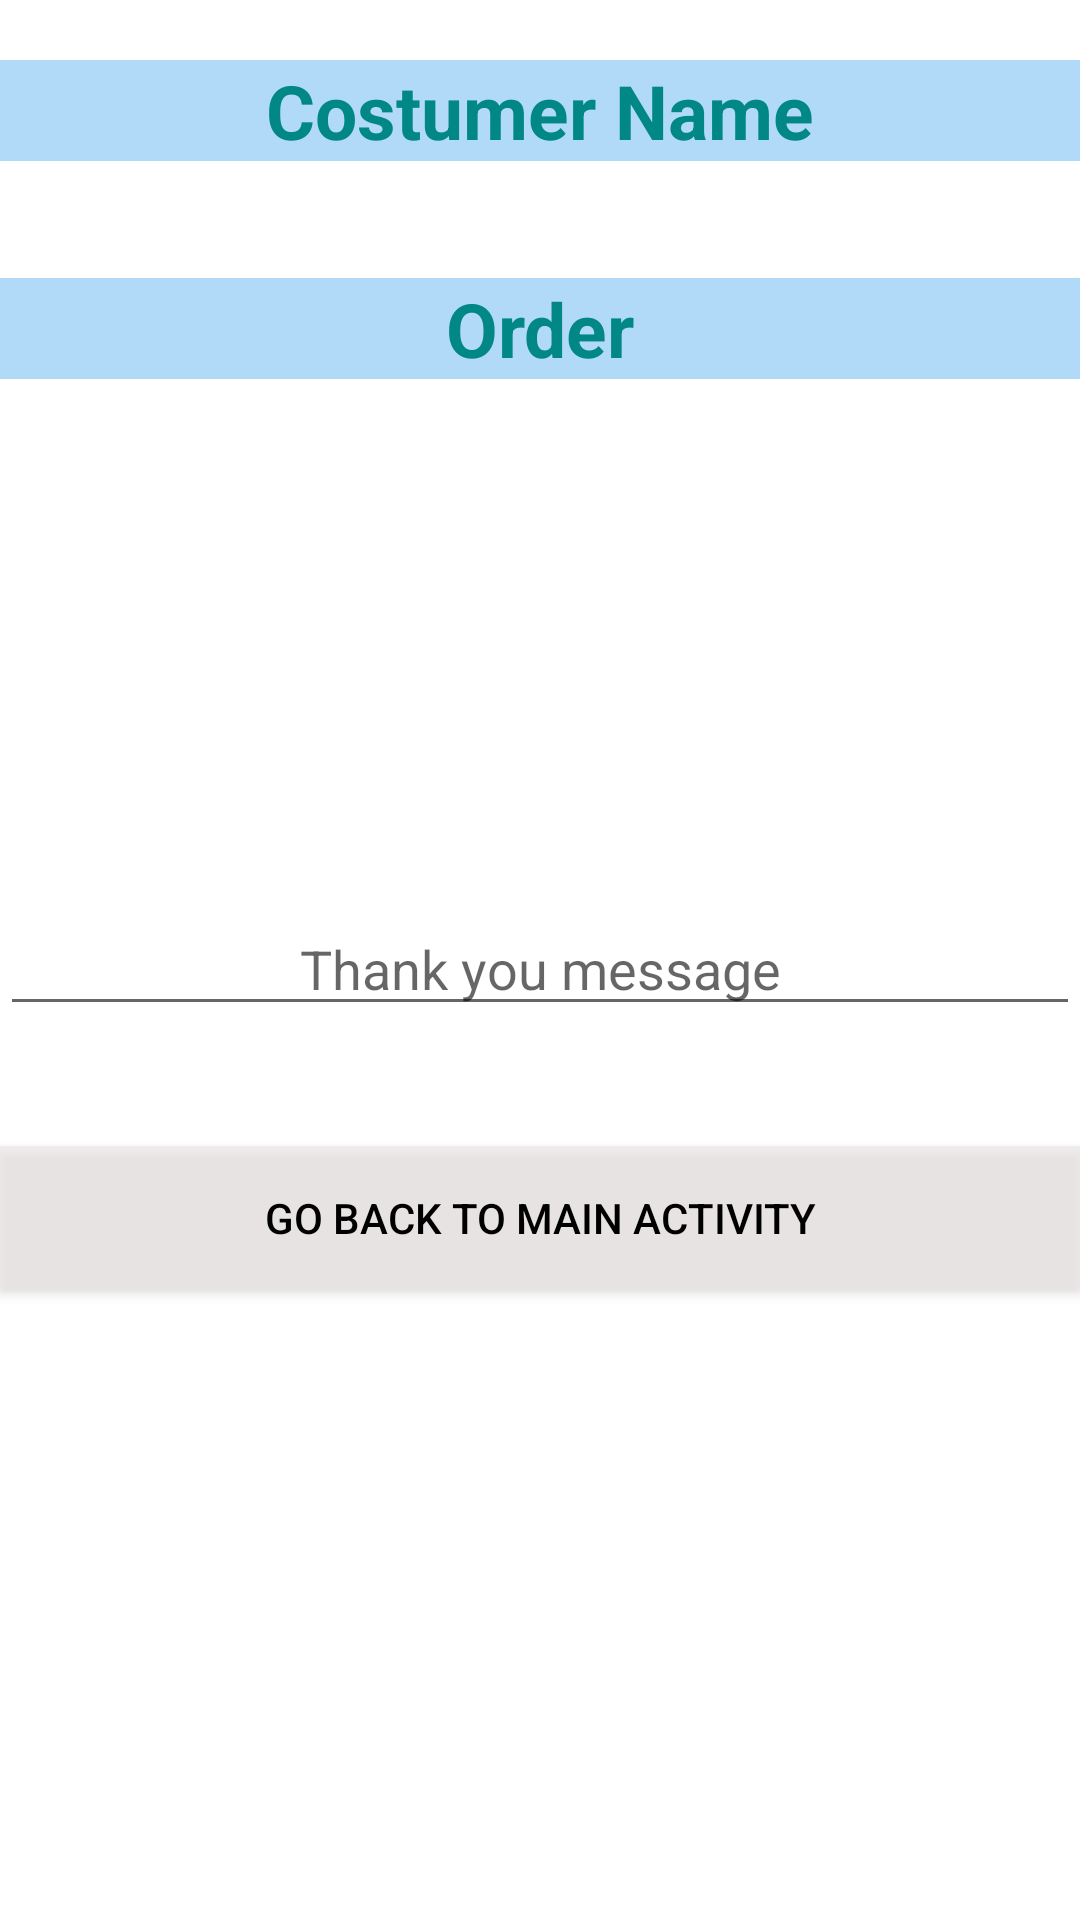

The Android layout XML behind this screen, and the referenced resources:
<!-- AndroidManifest.xml: application theme Theme.FoodActivityApp -->
<!-- res/layout/activity_order.xml -->
<?xml version="1.0" encoding="utf-8"?>
<LinearLayout xmlns:android="http://schemas.android.com/apk/res/android"
    xmlns:app="http://schemas.android.com/apk/res-auto"
    xmlns:tools="http://schemas.android.com/tools"
    android:layout_width="match_parent"
    android:layout_height="match_parent"
    android:orientation="vertical"
    tools:context=".OrderActivity">


    <TextView
        android:id="@+id/textViewCustomerName"
        android:layout_width="match_parent"
        android:layout_height="wrap_content"
        android:layout_marginTop="20dp"
        android:background="@color/welcomebackgroundColor"
        android:text="Costumer Name"
        android:textStyle="bold"
        android:textAlignment="center"
        android:textColor="@color/teal_700"
        android:textColorLink="@color/orderactivitytextviewtextcolor"
        android:textSize="25dp" />

    <TextView
        android:id="@+id/textViewDisplayCostumerName"
        android:layout_width="wrap_content"
        android:layout_height="wrap_content"
        >

    </TextView>

    <TextView
        android:id="@+id/textViewOrder"
        android:layout_width="match_parent"
        android:layout_height="wrap_content"
        android:layout_marginTop="20dp"
        android:textStyle="bold"
        android:background="@color/welcomebackgroundColor"
        android:text="Order"
        android:textAlignment="center"
        android:textColor="@color/teal_700"
        android:textColorLink="@color/orderactivitytextviewtextcolor"
        android:textSize="25dp" />

    <TextView
        android:id="@+id/textViewDisplayOrderName"
        android:layout_width="match_parent"
        android:layout_height="wrap_content"
        android:textSize="18sp">

    </TextView>



        <EditText
            android:layout_width="match_parent"
            android:layout_height="wrap_content"
            android:layout_marginTop="150dp"
            android:textAlignment="center"
            android:hint="Thank you message">


        </EditText>

        <Button
            android:id="@+id/btnGoBack"
            android:layout_width="match_parent"
            android:layout_height="wrap_content"
            android:layout_marginTop="40dp"
            android:textAlignment="center"
            android:text="Go Back to Main Activity"
            android:textColor="@color/black"
            android:background="#A9EDE7E7">

        </Button>




</LinearLayout>
<!-- resources referenced by this layout -->
<resources>
  <color name="black">#FF000000</color>
  <color name="orderactivitytextviewtextcolor">#1E330E</color>
  <color name="teal_700">#FF018786</color>
  <color name="welcomebackgroundColor">#DAA4D4F7</color>
  <style name="Theme.FoodActivityApp" parent="Theme.MaterialComponents.DayNight.DarkActionBar">
          
          <item name="colorPrimary">@color/purple_500</item>
          <item name="colorPrimaryVariant">@color/purple_700</item>
          <item name="colorOnPrimary">@color/white</item>
          
          <item name="colorSecondary">@color/teal_200</item>
          <item name="colorSecondaryVariant">@color/teal_700</item>
          <item name="colorOnSecondary">@color/black</item>
          
          <item name="android:statusBarColor" tools:targetApi="l">?attr/colorPrimaryVariant</item>
          
      </style>
  <color name="purple_500">#FF6200EE</color>
  <color name="purple_700">#FF3700B3</color>
  <color name="white">#FFFFFFFF</color>
  <color name="teal_200">#FF03DAC5</color>
</resources>
